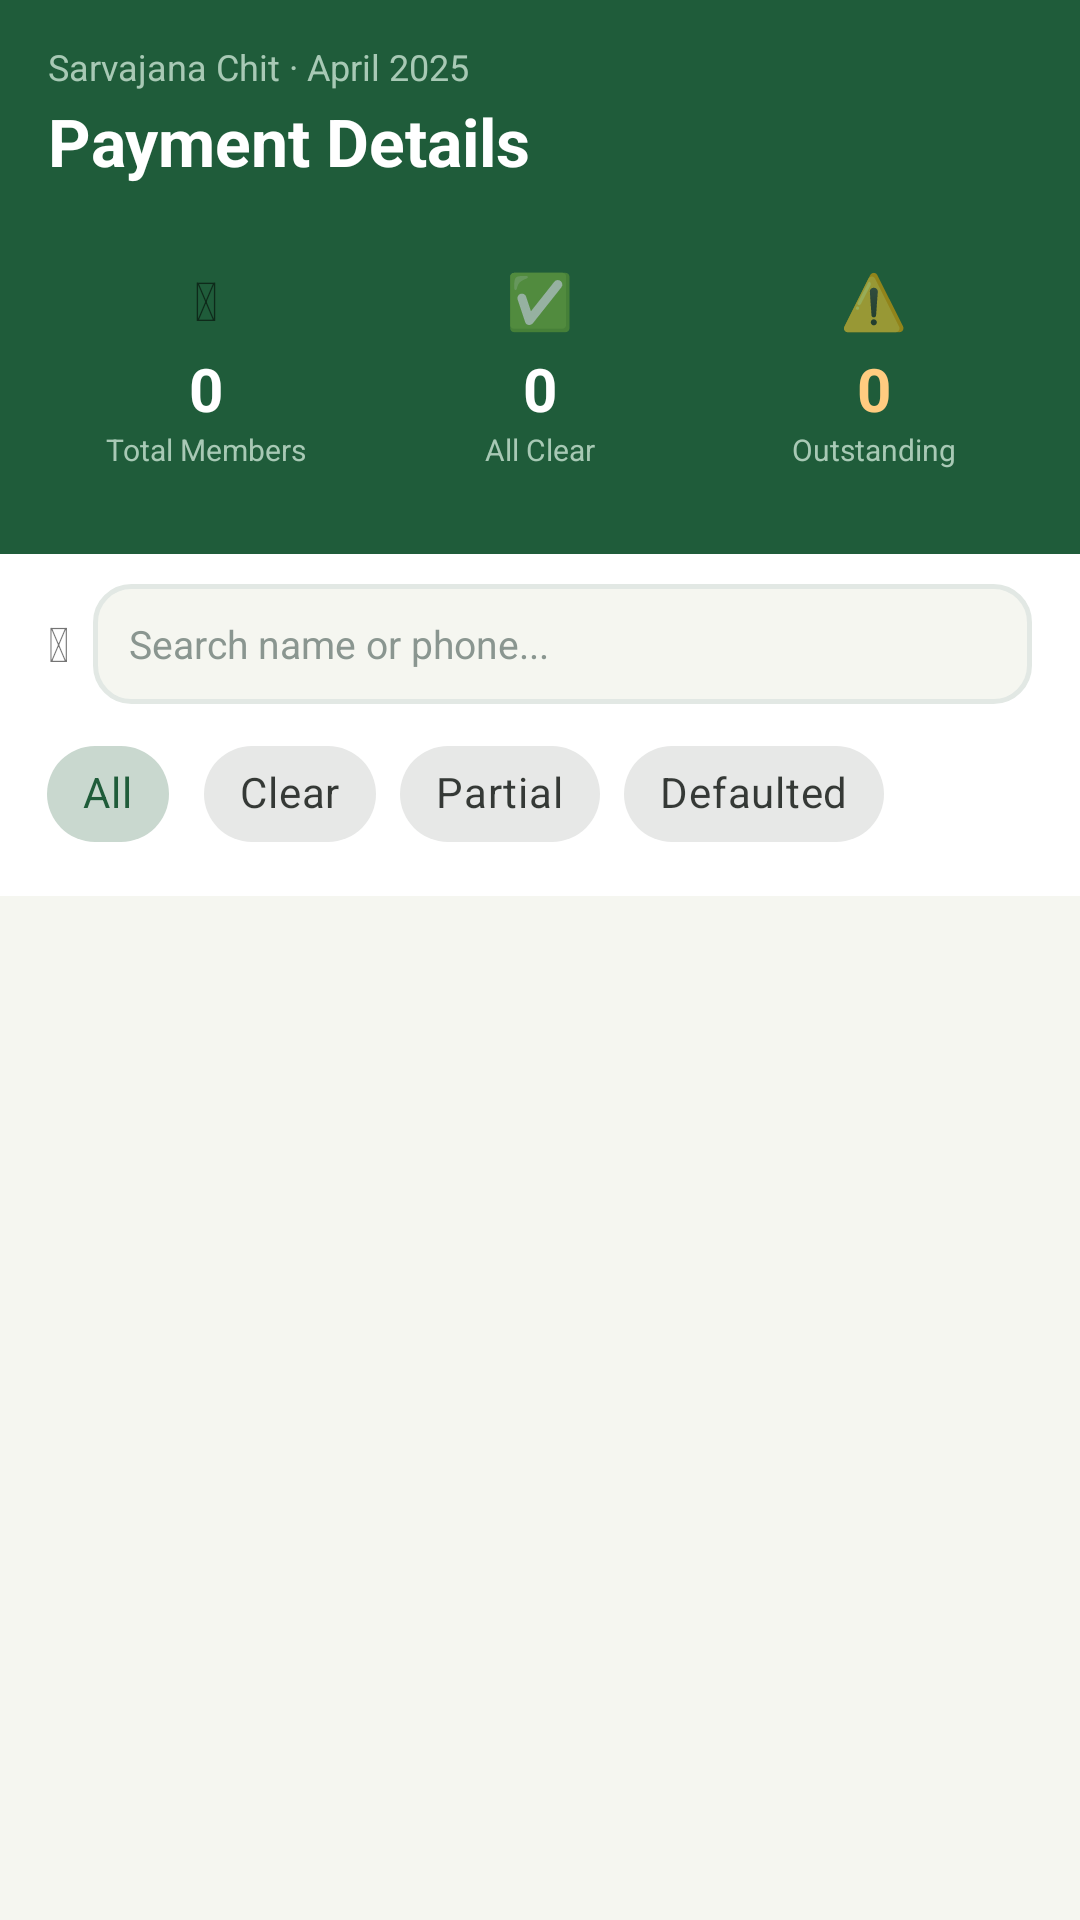

Here is an Android app screen rendered from its layout file. Give the layout XML and the strings, colors and styles it references.
<!-- AndroidManifest.xml: application theme Theme.KSociety -->
<!-- res/layout/fragment_payments.xml -->
<?xml version="1.0" encoding="utf-8"?>
<LinearLayout
    xmlns:android="http://schemas.android.com/apk/res/android"
    xmlns:app="http://schemas.android.com/apk/res-auto"
    android:layout_width="match_parent"
    android:layout_height="match_parent"
    android:orientation="vertical"
    android:background="@color/bg_main">

    
    <LinearLayout
        android:layout_width="match_parent"
        android:layout_height="wrap_content"
        android:background="@color/header_green"
        android:orientation="vertical"
        android:paddingStart="16dp"
        android:paddingTop="14dp"
        android:paddingEnd="16dp"
        android:paddingBottom="16dp">

        <TextView
            android:id="@+id/tv_header_subtitle"
            android:layout_width="wrap_content"
            android:layout_height="wrap_content"
            android:text="Sarvajana Chit · April 2025"
            android:textColor="#A8C9B5"
            android:textSize="12sp"/>

        <TextView
            android:layout_width="wrap_content"
            android:layout_height="wrap_content"
            android:text="Payment Details"
            android:textColor="@color/white"
            android:textSize="22sp"
            android:textStyle="bold"
            android:layout_marginTop="2dp"
            android:layout_marginBottom="14dp"/>

        
        <LinearLayout
            android:layout_width="match_parent"
            android:layout_height="wrap_content"
            android:orientation="horizontal"
            android:weightSum="3">

            <LinearLayout
                android:layout_width="0dp"
                android:layout_height="wrap_content"
                android:layout_weight="1"
                android:layout_marginEnd="6dp"
                android:background="@drawable/bg_summary_card"
                android:orientation="vertical"
                android:gravity="center"
                android:padding="12dp">
                <TextView
                    android:layout_width="wrap_content"
                    android:layout_height="wrap_content"
                    android:text="&#128290;"
                    android:textSize="18sp"/>
                <TextView
                    android:id="@+id/tv_stat_total"
                    android:layout_width="wrap_content"
                    android:layout_height="wrap_content"
                    android:text="0"
                    android:textColor="@color/white"
                    android:textSize="20sp"
                    android:textStyle="bold"
                    android:layout_marginTop="4dp"/>
                <TextView
                    android:layout_width="wrap_content"
                    android:layout_height="wrap_content"
                    android:text="Total Members"
                    android:textColor="#A8C9B5"
                    android:textSize="10sp"/>
            </LinearLayout>

            <LinearLayout
                android:layout_width="0dp"
                android:layout_height="wrap_content"
                android:layout_weight="1"
                android:layout_marginEnd="6dp"
                android:background="@drawable/bg_summary_card"
                android:orientation="vertical"
                android:gravity="center"
                android:padding="12dp">
                <TextView
                    android:layout_width="wrap_content"
                    android:layout_height="wrap_content"
                    android:text="&#9989;"
                    android:textSize="18sp"/>
                <TextView
                    android:id="@+id/tv_stat_clear"
                    android:layout_width="wrap_content"
                    android:layout_height="wrap_content"
                    android:text="0"
                    android:textColor="@color/white"
                    android:textSize="20sp"
                    android:textStyle="bold"
                    android:layout_marginTop="4dp"/>
                <TextView
                    android:layout_width="wrap_content"
                    android:layout_height="wrap_content"
                    android:text="All Clear"
                    android:textColor="#A8C9B5"
                    android:textSize="10sp"/>
            </LinearLayout>

            <LinearLayout
                android:layout_width="0dp"
                android:layout_height="wrap_content"
                android:layout_weight="1"
                android:background="@drawable/bg_summary_card"
                android:orientation="vertical"
                android:gravity="center"
                android:padding="12dp">
                <TextView
                    android:layout_width="wrap_content"
                    android:layout_height="wrap_content"
                    android:text="&#9888;&#65039;"
                    android:textSize="18sp"/>
                <TextView
                    android:id="@+id/tv_stat_outstanding"
                    android:layout_width="wrap_content"
                    android:layout_height="wrap_content"
                    android:text="0"
                    android:textColor="#FFCC80"
                    android:textSize="20sp"
                    android:textStyle="bold"
                    android:layout_marginTop="4dp"/>
                <TextView
                    android:layout_width="wrap_content"
                    android:layout_height="wrap_content"
                    android:text="Outstanding"
                    android:textColor="#A8C9B5"
                    android:textSize="10sp"/>
            </LinearLayout>

        </LinearLayout>
    </LinearLayout>

    
    <LinearLayout
        android:layout_width="match_parent"
        android:layout_height="wrap_content"
        android:background="@color/surface"
        android:orientation="horizontal"
        android:gravity="center_vertical"
        android:paddingStart="16dp"
        android:paddingEnd="16dp"
        android:paddingTop="10dp"
        android:paddingBottom="6dp">

        <TextView
            android:layout_width="wrap_content"
            android:layout_height="wrap_content"
            android:text="&#128269;"
            android:textSize="16sp"
            android:layout_marginEnd="8dp"/>

        <EditText
            android:id="@+id/et_search"
            android:layout_width="0dp"
            android:layout_height="40dp"
            android:layout_weight="1"
            android:background="@drawable/bg_input_field"
            android:hint="Search name or phone..."
            android:textColorHint="@color/text_muted"
            android:textSize="13sp"
            android:paddingStart="12dp"
            android:paddingEnd="12dp"
            android:inputType="text"
            android:imeOptions="actionSearch"/>

        <TextView
            android:id="@+id/btn_clear_search"
            android:layout_width="wrap_content"
            android:layout_height="wrap_content"
            android:text="&#10005;"
            android:textSize="16sp"
            android:textColor="@color/text_muted"
            android:paddingStart="10dp"
            android:visibility="gone"/>
    </LinearLayout>

    
    <HorizontalScrollView
        android:layout_width="match_parent"
        android:layout_height="wrap_content"
        android:background="@color/surface"
        android:paddingStart="12dp"
        android:paddingEnd="12dp"
        android:paddingBottom="10dp"
        android:scrollbars="none">

        <com.google.android.material.chip.ChipGroup
            android:layout_width="wrap_content"
            android:layout_height="wrap_content"
            app:singleSelection="true">

            <com.google.android.material.chip.Chip
                android:id="@+id/chip_all"
                style="@style/Widget.MaterialComponents.Chip.Choice"
                android:layout_width="wrap_content"
                android:layout_height="wrap_content"
                android:checked="true"
                android:text="All"/>

            <com.google.android.material.chip.Chip
                android:id="@+id/chip_paid"
                style="@style/Widget.MaterialComponents.Chip.Choice"
                android:layout_width="wrap_content"
                android:layout_height="wrap_content"
                android:text="Clear"/>

            <com.google.android.material.chip.Chip
                android:id="@+id/chip_pending"
                style="@style/Widget.MaterialComponents.Chip.Choice"
                android:layout_width="wrap_content"
                android:layout_height="wrap_content"
                android:text="Partial"/>

            <com.google.android.material.chip.Chip
                android:id="@+id/chip_interest"
                style="@style/Widget.MaterialComponents.Chip.Choice"
                android:layout_width="wrap_content"
                android:layout_height="wrap_content"
                android:text="Defaulted"/>

        </com.google.android.material.chip.ChipGroup>
    </HorizontalScrollView>

    
    <androidx.recyclerview.widget.RecyclerView
        android:id="@+id/rv_payments"
        android:layout_width="match_parent"
        android:layout_height="0dp"
        android:layout_weight="1"
        android:clipToPadding="false"
        android:paddingStart="14dp"
        android:paddingTop="10dp"
        android:paddingEnd="14dp"
        android:paddingBottom="16dp"/>

    
    <LinearLayout
        android:id="@+id/layout_empty"
        android:layout_width="match_parent"
        android:layout_height="0dp"
        android:layout_weight="1"
        android:gravity="center"
        android:orientation="vertical"
        android:padding="48dp"
        android:visibility="gone">
        <TextView
            android:layout_width="wrap_content"
            android:layout_height="wrap_content"
            android:text="&#128203;"
            android:textSize="48sp"/>
        <TextView
            android:layout_width="wrap_content"
            android:layout_height="wrap_content"
            android:layout_marginTop="12dp"
            android:text="No members yet"
            android:textColor="@color/text_primary"
            android:textSize="16sp"
            android:textStyle="bold"/>
        <TextView
            android:layout_width="wrap_content"
            android:layout_height="wrap_content"
            android:layout_marginTop="6dp"
            android:text="Add members to track payments"
            android:textColor="@color/text_muted"
            android:textSize="13sp"/>
    </LinearLayout>

</LinearLayout>
<!-- resources referenced by this layout -->
<resources>
  <color name="bg_main">#F5F6F0</color>
  <color name="header_green">#1F5C3A</color>
  <color name="surface">#FFFFFF</color>
  <color name="text_muted">#8A9690</color>
  <color name="text_primary">#1A1F1C</color>
  <color name="white">#FFFFFF</color>
  <!-- drawable bg_input_field (drawable) -->
  <?xml version="1.0" encoding="utf-8"?>
  <shape xmlns:android="http://schemas.android.com/apk/res/android" android:shape="rectangle">
      <solid android:color="@color/bg_main"/>
      <corners android:radius="12dp"/>
      <stroke android:width="1.5dp" android:color="@color/border_color"/>
  </shape>
  <style name="Theme.KSociety" parent="Theme.MaterialComponents.Light.NoActionBar">
          <item name="colorPrimary">@color/header_green</item>
          <item name="colorPrimaryVariant">@color/colorPrimaryDark</item>
          <item name="colorOnPrimary">@color/white</item>
          <item name="colorSecondary">@color/color_green</item>
          <item name="colorOnSecondary">@color/white</item>
          <item name="android:colorBackground">@color/bg_main</item>
          <item name="colorSurface">@color/surface</item>
          <item name="colorOnSurface">@color/text_primary</item>
          <item name="android:statusBarColor">@color/header_green</item>
          <item name="android:navigationBarColor">@color/surface</item>
      </style>
  <color name="border_color">#E2E8E4</color>
  <color name="colorPrimaryDark">#174D30</color>
  <color name="color_green">#1F7A4A</color>
</resources>
